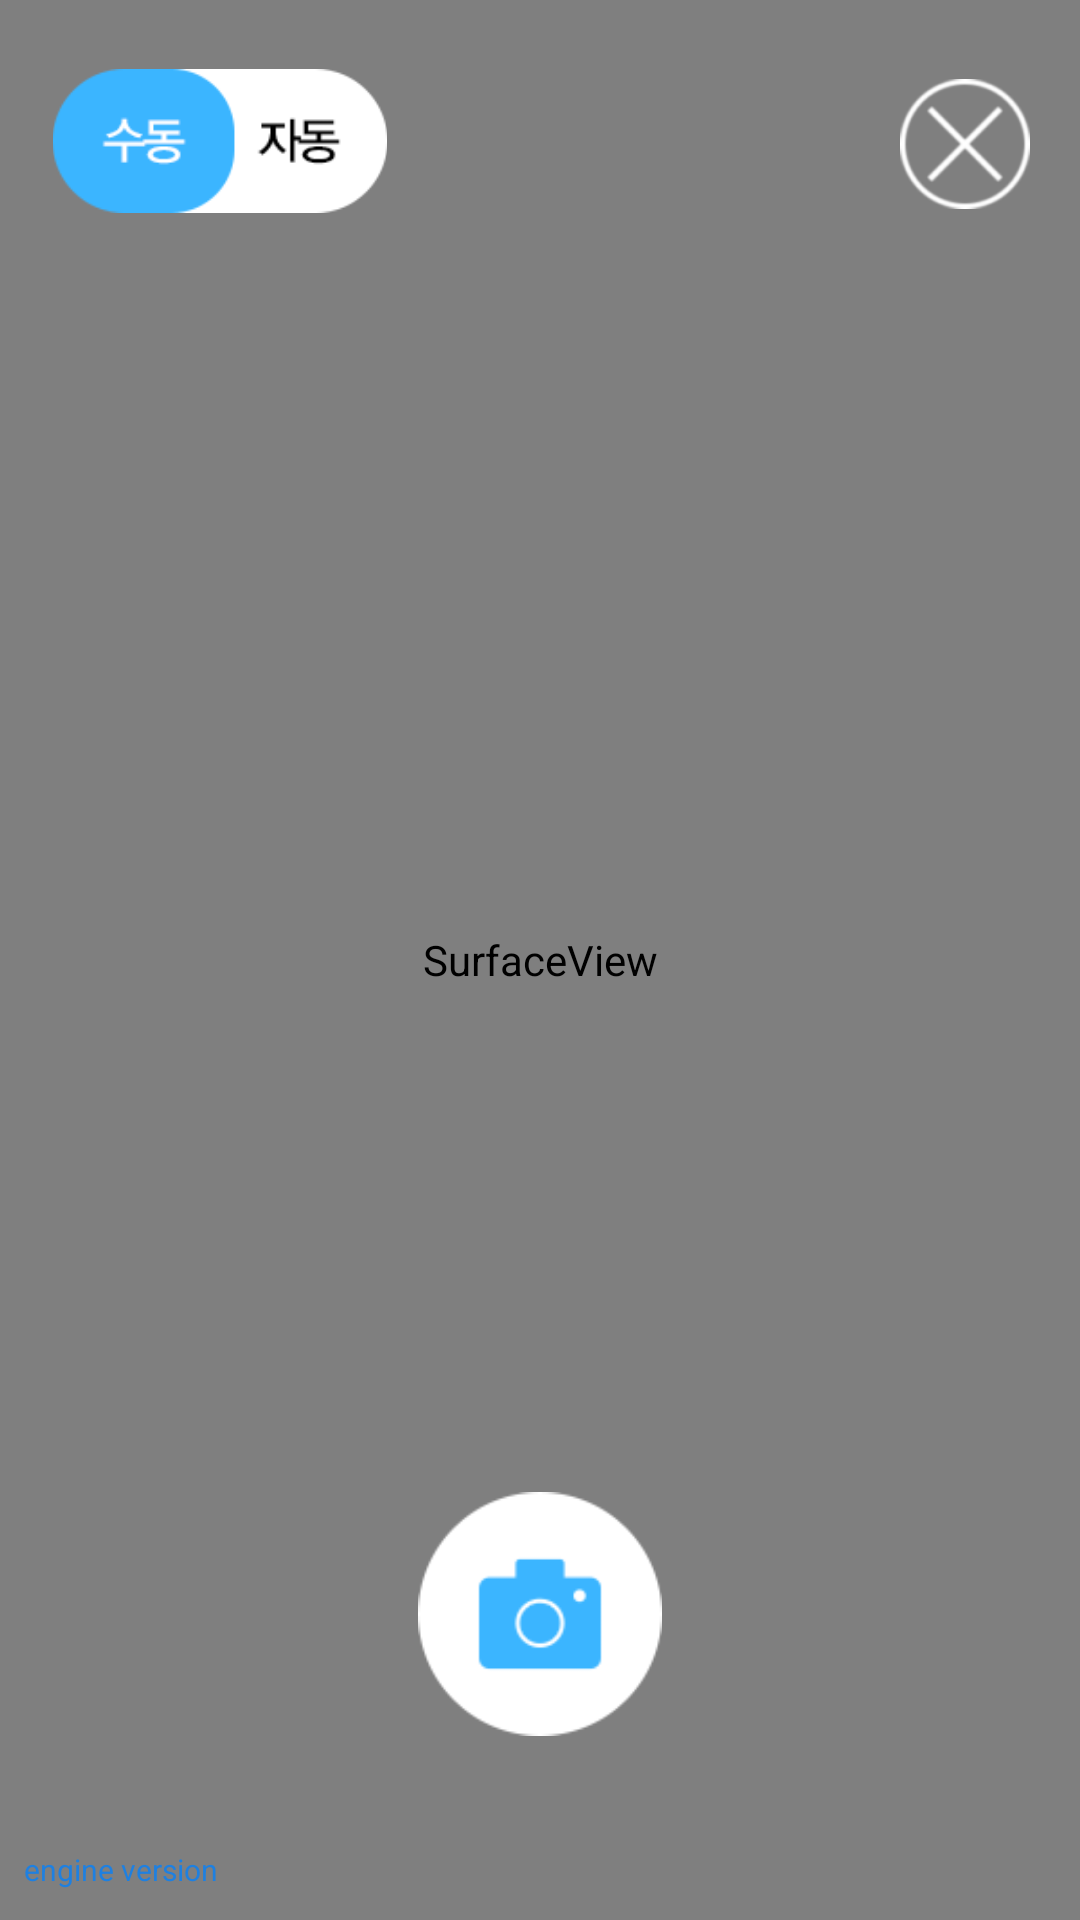

This screen was rendered from an Android layout file. Write that file and the resources it references.
<!-- AndroidManifest.xml: fallback theme Theme.MaterialComponents.DayNight.NoActionBar -->
<!-- res/layout/activity_camera.xml -->
<?xml version="1.0" encoding="utf-8"?>
<RelativeLayout xmlns:android="http://schemas.android.com/apk/res/android"
    xmlns:tools="http://schemas.android.com/tools"
    android:id="@+id/screen_layout"
    android:layout_width="match_parent"
    android:layout_height="match_parent"
    android:background="#ff000000"
    tools:context="com.example.idcardcapture.CameraActivity"
     >

    
    <SurfaceView
        android:id="@+id/preview_view"
        android:layout_width="match_parent"
        android:layout_height="match_parent"
        android:background="#00000000" />

    <FrameLayout
        android:id="@+id/ondraw_view"
        android:layout_width="match_parent"
        android:layout_height="match_parent"
        android:background="#00000000" />


    
    <View
        android:id="@+id/camera_window"
        android:layout_width="match_parent"
        android:layout_height="300dp"
        android:layout_centerVertical="true" />

    
    <RelativeLayout
        android:layout_width="match_parent"
        android:layout_height="match_parent"
        android:layout_below="@+id/camera_window"
        android:background="#00000000"/>

    <RelativeLayout
        android:id="@+id/layout_autodetect_checkbox"
        android:layout_width="match_parent"
        android:layout_height="wrap_content">

        <CheckBox
            android:id="@+id/chk_select_autodetect"
            android:layout_width="wrap_content"
            android:layout_height="wrap_content"
            android:layout_marginLeft="-20dp"
            android:layout_marginTop="7dp"
            android:button="@drawable/auto_check"
            android:contentDescription="@string/toggle_auto_check"
            android:scaleX="0.60"
            android:scaleY="0.60" />

        <ImageButton
            android:id="@+id/btn_close"
            android:layout_width="wrap_content"
            android:layout_height="wrap_content"
            android:layout_alignParentEnd="true"
            android:layout_marginRight="-10dp"
            android:background="#00FFFFFF"
            android:contentDescription="@string/btn_close"
            android:scaleType="fitXY"
            android:scaleX="0.45"
            android:scaleY="0.45"
            android:src="@drawable/btn_close_white"
            android:visibility="visible" />
    </RelativeLayout>



        
        <ImageButton
            android:id="@+id/shutter_button"
            android:layout_width="wrap_content"
            android:layout_height="wrap_content"
            android:layout_below="@+id/camera_window"
            android:layout_centerHorizontal="true"
            android:layout_marginTop="10dp"
            android:background="#00FFFFFF"
            android:contentDescription="@string/btn_shutter"
            android:scaleType="fitXY"
            android:src="@drawable/btn_shoot"
            android:scaleX="0.70"
            android:scaleY="0.70"
            android:visibility="visible" />





    
    <TextView
        android:id="@+id/engine_version_text"
        android:layout_width="wrap_content"
        android:layout_height="wrap_content"
        android:layout_alignParentBottom="true"
        android:layout_marginStart="8dp"
        android:paddingBottom="10dp"
        android:ellipsize="none"
        android:text="engine version"
        android:textColor="#ff1e80e1"
        android:textSize="10sp" />



</RelativeLayout>
<!-- resources referenced by this layout -->
<resources>
  <!-- drawable auto_check (drawable) -->
  <?xml version="1.0" encoding="utf-8"?>
  <selector xmlns:android="http://schemas.android.com/apk/res/android">
      <item android:drawable="@drawable/btn_grid_auto" android:state_checked="true" android:contentDescription="@string/toggle_set_auto"/>
      <item android:drawable="@drawable/btn_grid_manual" android:state_checked="false" android:contentDescription="@string/toggle_set_manual"/>
  </selector>
  <!-- drawable btn_close_white: png bitmap (drawable, 6774 bytes) -->
  <!-- drawable btn_shoot: png bitmap (drawable, 3658 bytes) -->
  <string name="btn_close">촬영 취소</string>
  <string name="btn_shutter">카메라 촬영</string>
  <string name="toggle_auto_check">자동 수동 촬영 전환</string>
  <!-- drawable btn_grid_auto: png bitmap (drawable, 4640 bytes) -->
  <string name="toggle_set_auto">자동 촬영 선택</string>
  <!-- drawable btn_grid_manual: png bitmap (drawable, 4764 bytes) -->
  <string name="toggle_set_manual">수동 촬영 선택</string>
</resources>
